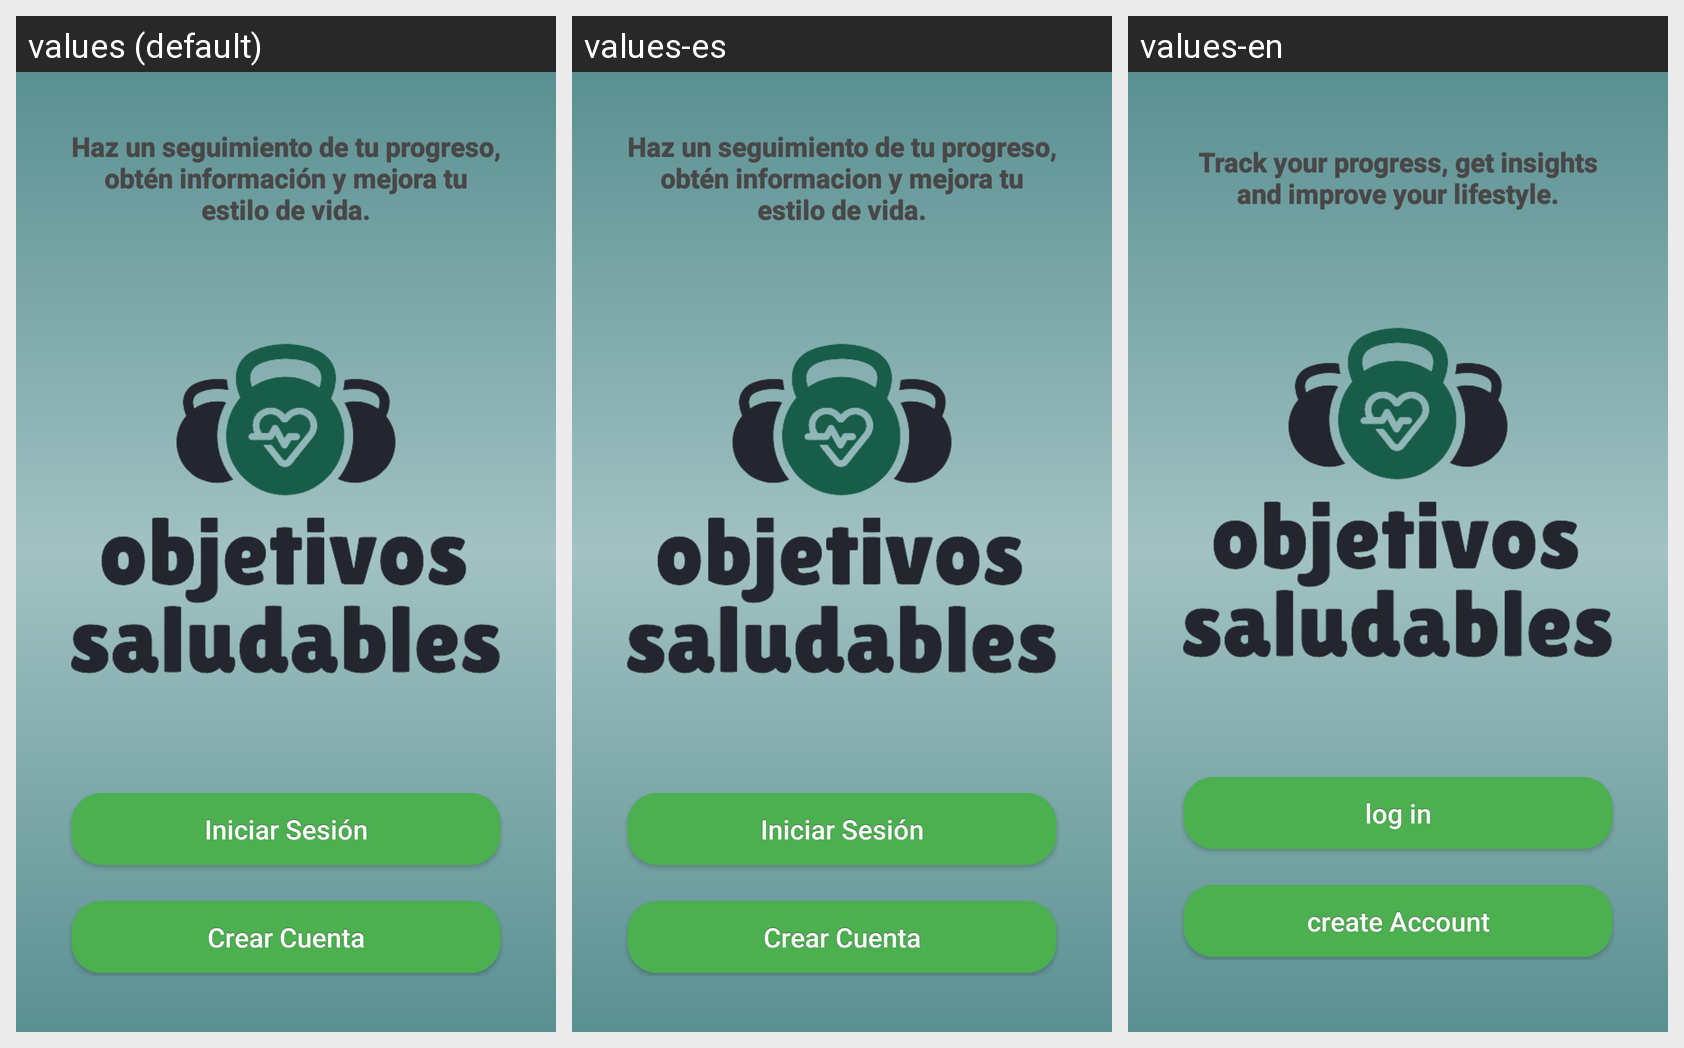

The same Android screen rendered under several of its app's locales, left to right. List the strings drawn on it with the default value and each locale's translation.
Android screen res/layout/activity_login.xml rendered under 3 locales, left to right: values (default), values-es, values-en. Device: Nexus 5 (rendered at 1080×1920; each locale shown at half size, 540×960, under a caption strip naming it); theme Theme.ObjetivosSaludables.
Strings drawn on this screen, with the default value and each locale's value (text and hints the layout hard-codes, and strings that could not be matched under every locale, appear in the picture but are not listed):

headerPortada
  values: Haz un seguimiento de tu progreso, obtén información y mejora tu estilo de vida.
  values-es: Haz un seguimiento de tu progreso, obtén informacion y mejora tu estilo de vida.
  values-en: Track your progress, get insights and improve your lifestyle.

btn_iniciarSesion
  values: Iniciar Sesión
  values-es: Iniciar Sesión
  values-en: log in

btnCrearCuenta
  values: Crear Cuenta
  values-es: Crear Cuenta
  values-en: create Account
